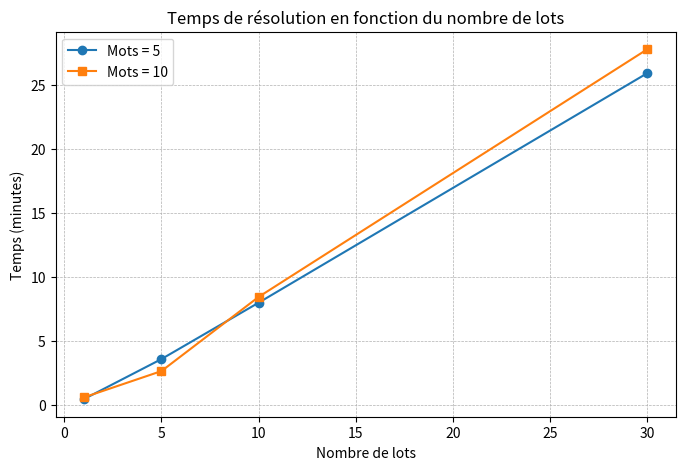

Recreate this plot in Python.
import matplotlib.pyplot as plt

# Données
lots = [1, 5, 10, 30]
temps_m5 = [0.43, 3.57, 7.98, 25.93]   # Mots = 5
temps_m10 = [0.57, 2.63, 8.43, 27.80]  # Mots = 10

# Création du graphique
plt.figure(figsize=(8,5))
plt.plot(lots, temps_m5, marker='o', label='Mots = 5')
plt.plot(lots, temps_m10, marker='s', label='Mots = 10')

plt.xlabel('Nombre de lots')
plt.ylabel('Temps (minutes)')
plt.title("Temps de résolution en fonction du nombre de lots")
#plt.xscale('log')  # échelle logarithmique pour mieux visualiser la croissance
#plt.yscale('log')
plt.grid(True, which="both", ls="--", lw=0.5)
plt.legend()
plt.show()
